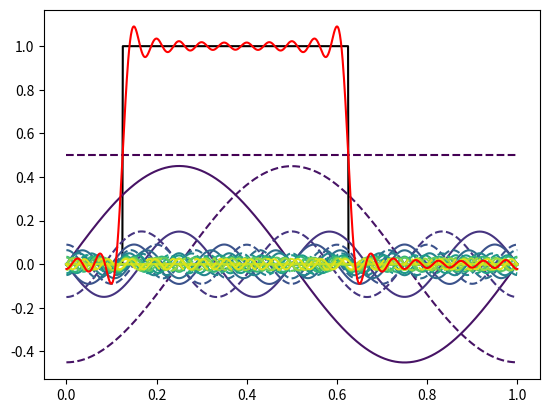

Generate this figure with matplotlib: (Note: this script raises an exception after producing the figure.)
import numpy as np
import matplotlib.pyplot as plt

ts = np.linspace(0, 1, 1000)
dt = ts[1] - ts[0]
ys = np.zeros_like(ts)
start = 0.125
ys[np.logical_and(ts > start, ts < start + 0.5)] = 1

plt.close('all')
fig, ax = plt.subplots()
ax.plot(ts, ys, 'k')

#we will represent our signal y(t) with a Fourier series
# y(t) = sum_k A_k sin(2*pi*k*t) + B_k cos(2*pi*k*t)

#to calculate the individual A_k and B_k, we simply have to integrate
#the signal with the the appropriate sine or cosine term
def Ak(ts, ys, k):
    sint = np.sin(2*np.pi*k*ts)
    return 2*np.sum(ys*sint)*dt

def Bk(ts, ys, k):
    cost = np.cos(2*np.pi*k*ts)
    if abs(k) > 0:
        return 2*np.sum(ys*cost)*dt
    else:
        #if k==0 (cos(...) == 1) the factor 2 is not needed
        return np.sum(ys)*dt

#calculate the first K fourier coefficients A and B
K = 20
As = [Ak(ts, ys, k) for k in range(K)]
Bs = [Bk(ts, ys, k) for k in range(K)]

#total will be the total sum of the Fourier series
total = 0

#prepare a colormap for plotting
cmap = plt.get_cmap('viridis')
norm = plt.Normalize(vmin=0, vmax=K)

#iterate over all coefficients and frequencies
for A, B, k in zip(As, Bs, range(K)):
    sint = A*np.sin(2*np.pi*k*ts)
    cost = B*np.cos(2*np.pi*k*ts)
    
    # plot the oscillating terms with the color given
    # by the frequency
    ax.plot(ts, sint, color=cmap(norm(k)))
    ax.plot(ts, cost, '--', color=cmap(norm(k)))
    
    total += sint + cost

ax.plot(ts, total, '-', color='r')
fig.savefig('../fourier_series_square_pulse.pdf')

#finally, plot the Fouerier spectrum itself. Try changing the phase of the
#signal by changing the start variable on line 7. Individual As and Bs will
#change, but the modulus of the complex number |A + iB| stays the same.
fig_spec, ax_spec = plt.subplots()
ax_spec.plot(range(K), As, '-o', label='sine terms, $A$')
ax_spec.plot(range(K), Bs, '-o', label='cosine terms, $B$')
ax_spec.plot(range(K), np.abs(As + 1j*np.array(Bs)), '-s', label='$|A + iB|$')
ax_spec.legend(loc='best')